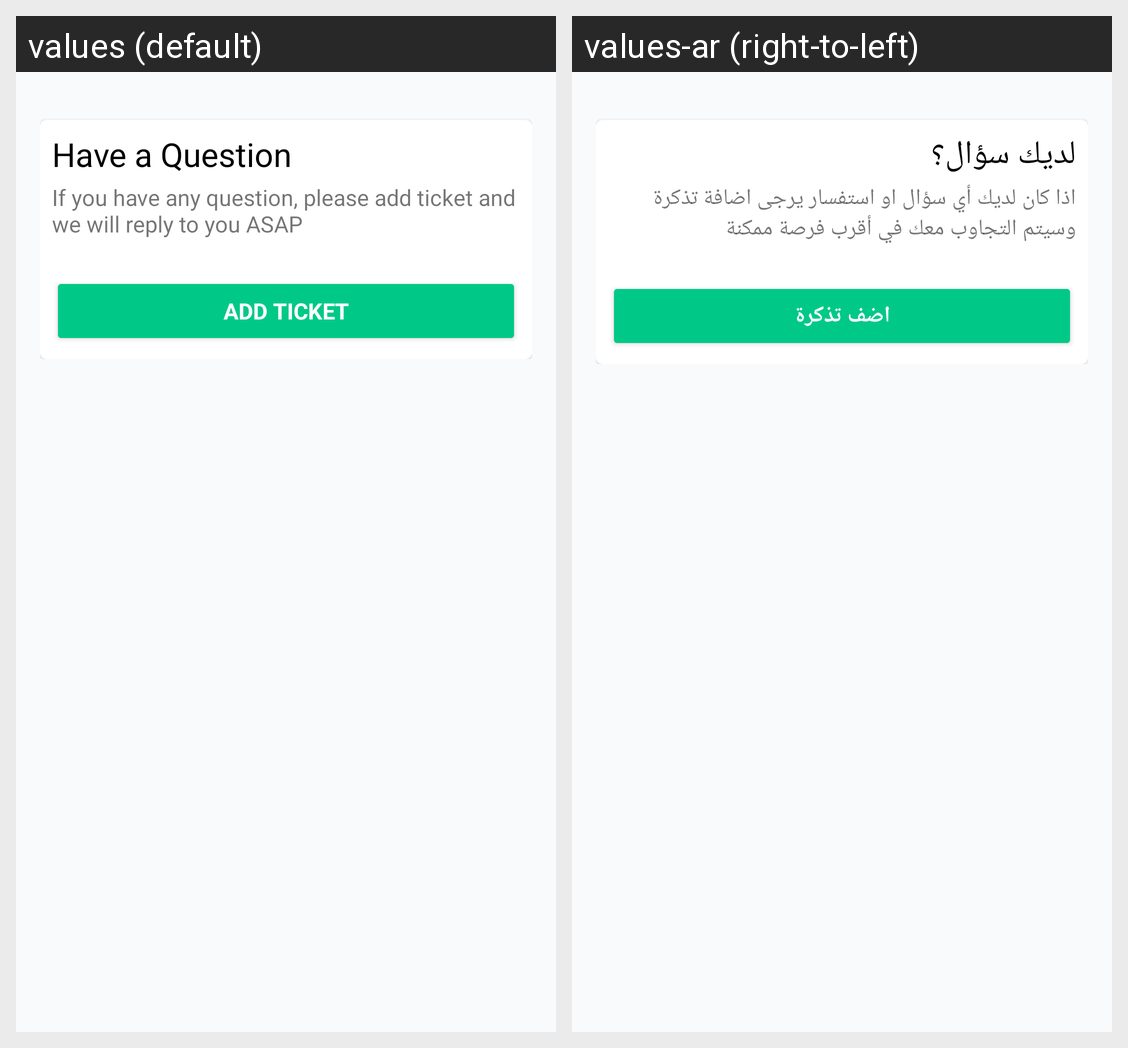

Strings drawn on this Android screen and how each of the app's shown locales translates them:
Android screen res/layout/fragment_balance_payment.xml rendered under 2 locales, left to right: values (default), values-ar (right-to-left). Device: Nexus 5 (rendered at 1080×1920; each locale shown at half size, 540×960, under a caption strip naming it); theme AppTheme.
Strings drawn on this screen, with the default value and each locale's value (text and hints the layout hard-codes, and strings that could not be matched under every locale, appear in the picture but are not listed):

have_question
  values: Have a Question
  values-ar: لديك سؤال؟

have_question_description
  values: If you have any question, please add ticket and we will reply to you ASAP
  values-ar: اذا كان لديك أي سؤال او استفسار يرجى اضافة تذكرة وسيتم التجاوب معك في أقرب فرصة ممكنة

add_ticket
  values: Add Ticket
  values-ar: اضف تذكرة
